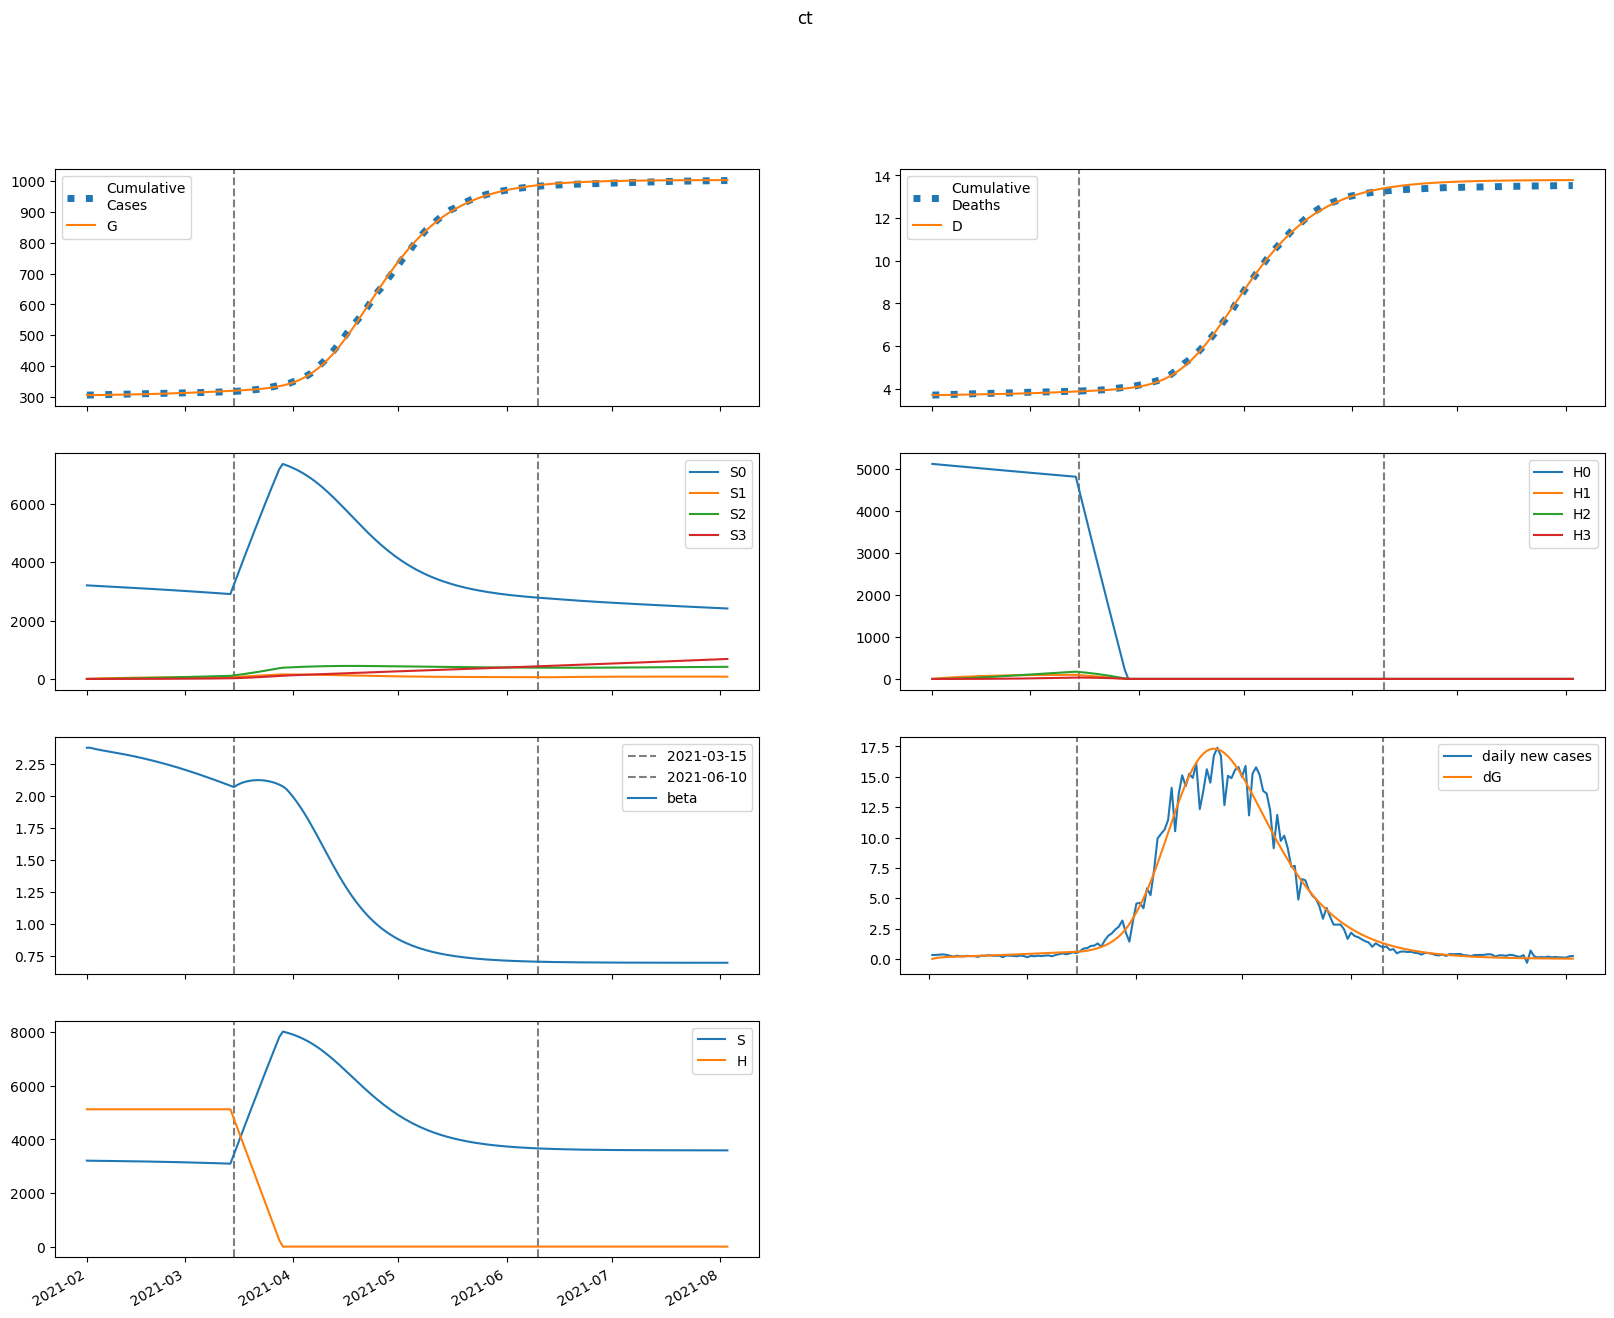

Data behind this chart, as committed beside it:
series, 2021-02-01, 2021-02-02, 2021-02-03, 2021-02-04, 2021-02-05, 2021-02-06, 2021-02-07, 2021-02-08, 2021-02-09, 2021-02-10, 2021-02-11, 2021-02-12, 2021-02-13, 2021-02-14, 2021-02-15, 2021-02-16, 2021-02-17, 2021-02-18, 2021-02-19, 2021-02-20, 2021-02-21, 2021-02-22, 2021-02-23
S, 3205901, 3203523, 3201627, 3199968, 3198411, 3196883, 3195343, 3193767, 3192142, 3190458, 3188712, 3186898, 3185015, 3183059, 3181029, 3178923, 3176738, 3174474, 3172128, 3169700, 3167188, 3164590, 3161906
E, 0.0, 2378, 3784, 4662, 5257, 5700, 6064, 6388, 6695, 6997, 7300, 7607, 7920, 8242, 8571, 8909, 9255, 9609, 9972, 10342, 10720, 11106, 11498
I, 1176, 885.4, 739, 671.6, 647.5, 647.5, 660.9, 682.1, 708, 736.8, 767.6, 800.1, 833.8, 868.8, 904.9, 942.1, 980.4, 1020, 1060, 1102, 1144, 1188, 1232
A, 6801, 5500, 4867, 4602, 4542, 4599, 4722, 4886, 5076, 5283, 5504, 5736, 5978, 6228, 6487, 6755, 7031, 7315, 7607, 7907, 8215, 8530, 8853
IH, 0.0, 55.47, 67.37, 65.96, 62.12, 59.22, 57.88, 57.89, 58.9, 60.58, 62.72, 65.16, 67.82, 70.64, 73.59, 76.65, 79.82, 83.09, 86.46, 89.92, 93.47, 97.11, 100.8
IN, 235, 438.3, 556, 628.7, 678, 715.9, 748.6, 779.6, 810.7, 842.7, 876.2, 911.3, 948.2, 986.8, 1027, 1069, 1113, 1159, 1206, 1255, 1306, 1358, 1412
D, 3701, 3701, 3703, 3706, 3709, 3711, 3714, 3716, 3718, 3721, 3723, 3726, 3728, 3731, 3734, 3737, 3740, 3743, 3747, 3750, 3754, 3758, 3762
R, 0.0, 1332, 2471, 3510, 4507, 5498, 6504, 7537, 8605, 9714, 10869, 12071, 13323, 14628, 15987, 17403, 18877, 20411, 22007, 23668, 25394, 27187, 29050
G, 305367, 305367, 305439, 305554, 305696, 305856, 306030, 306214, 306408, 306612, 306825, 307047, 307278, 307519, 307770, 308031, 308302, 308583, 308876, 309179, 309494, 309820, 310158
H, 5123725, 5123725, 5123725, 5123725, 5123725, 5123725, 5123725, 5123725, 5123725, 5123725, 5123725, 5123725, 5123725, 5123725, 5123725, 5123725, 5123725, 5123725, 5123725, 5123725, 5123725, 5123725, 5123725
S0, 3205901, 3198718, 3192029, 3185589, 3179263, 3172977, 3166690, 3160379, 3154031, 3147636, 3141191, 3134690, 3128133, 3121516, 3114837, 3108095, 3101289, 3094416, 3087475, 3080466, 3073387, 3066237, 3059015
E0, 0.0, 2378, 3781, 4655, 5245, 5682, 6039, 6356, 6655, 6947, 7240, 7537, 7840, 8150, 8468, 8793, 9126, 9467, 9815, 10171, 10534, 10904, 11281
I0, 1176, 885.4, 739, 671.5, 647.2, 646.9, 659.9, 680.6, 705.8, 733.9, 764, 795.5, 828.3, 862.2, 897.2, 933.1, 970.1, 1008, 1047, 1087, 1128, 1170, 1213
A0, 6801, 5500, 4867, 4602, 4541, 4595, 4716, 4877, 5063, 5266, 5481, 5707, 5942, 6185, 6437, 6696, 6962, 7237, 7519, 7808, 8105, 8408, 8719
IH0, 0.0, 55.47, 67.37, 65.96, 62.12, 59.2, 57.84, 57.83, 58.8, 60.44, 62.52, 64.89, 67.48, 70.22, 73.08, 76.05, 79.12, 82.28, 85.53, 88.87, 92.3, 95.81, 99.4
IN0, 235, 438.3, 556, 628.7, 678, 715.8, 748.4, 779.3, 810.1, 841.8, 874.8, 909.4, 945.6, 983.5, 1023, 1064, 1107, 1151, 1197, 1245, 1294, 1345, 1397
D0, 3701, 3701, 3703, 3706, 3709, 3711, 3714, 3716, 3718, 3721, 3723, 3726, 3728, 3731, 3734, 3737, 3740, 3743, 3747, 3750, 3754, 3757, 3761
R0, 0.0, 1332, 2471, 3510, 4507, 5498, 6503, 7534, 8601, 9708, 10858, 12055, 13302, 14599, 15949, 17355, 18816, 20337, 21917, 23559, 25264, 27034, 28871
G0, 305367, 305367, 305439, 305554, 305696, 305856, 306028, 306212, 306405, 306608, 306819, 307039, 307269, 307507, 307755, 308013, 308280, 308558, 308846, 309145, 309454, 309774, 310106
H0, 5123725, 5116040, 5108366, 5100703, 5093052, 5085412, 5077784, 5070168, 5062562, 5054969, 5047386, 5039815, 5032255, 5024707, 5017170, 5009644, 5002130, 4994626, 4987135, 4979654, 4972184, 4964726, 4957279
S1, 0.0, 4805, 9255, 13375, 17189, 20721, 23988, 27012, 29808, 32392, 34781, 36987, 39024, 40904, 42637, 44234, 45705, 47059, 48303, 49446, 50494, 51455, 52334
E1, 0.0, 0.0, 2.844, 7.055, 12.11, 17.82, 24.13, 31, 38.36, 46.19, 54.43, 63.03, 71.95, 81.15, 90.61, 100.3, 110.2, 120.2, 130.4, 140.8, 151.2, 161.8, 172.5
I1, 0.0, 0.0, 0.0, 0.08653, 0.2798, 0.579, 0.9781, 1.471, 2.05, 2.711, 3.447, 4.251, 5.118, 6.043, 7.019, 8.041, 9.106, 10.21, 11.34, 12.51, 13.7, 14.92, 16.15
A1, 0.0, 0.0, 0.0, 0.5005, 1.646, 3.461, 5.935, 9.047, 12.77, 17.08, 21.94, 27.32, 33.19, 39.5, 46.23, 53.33, 60.78, 68.54, 76.58, 84.88, 93.41, 102.2, 111.1
IH1, 0.0, 0.0, 0.0, 0.0, 0.004082, 0.01508, 0.03427, 0.06196, 0.09797, 0.1419, 0.1934, 0.2518, 0.3168, 0.3877, 0.464, 0.5453, 0.631, 0.7208, 0.8142, 0.9109, 1.01, 1.113, 1.217
IN1, 0.0, 0.0, 0.0, 0.0, 0.01729, 0.07087, 0.177, 0.3486, 0.5955, 0.9248, 1.342, 1.849, 2.449, 3.142, 3.925, 4.798, 5.757, 6.8, 7.922, 9.119, 10.39, 11.72, 13.12
D1, 0.0, 0.0, 0.0, 0.0, 0.0, 0.0001659, 0.0007788, 0.002172, 0.00469, 0.008672, 0.01444, 0.0223, 0.03254, 0.04541, 0.06117, 0.08002, 0.1022, 0.1278, 0.1571, 0.1902, 0.2272, 0.2683, 0.3135
R1, 0.0, 0.0, 0.0, 0.0, 0.09569, 0.4148, 1.094, 2.27, 4.077, 6.648, 10.11, 14.58, 20.18, 27.01, 35.18, 44.78, 55.9, 68.61, 82.99, 99.11, 117, 136.8, 158.5
G1, 0.0, 0.0, 0.0, 0.08653, 0.3012, 0.6695, 1.212, 1.946, 2.889, 4.056, 5.461, 7.117, 9.034, 11.22, 13.69, 16.45, 19.5, 22.85, 26.51, 30.47, 34.76, 39.36, 44.28
H1, 0.0, 7686, 14811, 21415, 27537, 33209, 38465, 43335, 47844, 52021, 55888, 59467, 62779, 65843, 68677, 71297, 73719, 75957, 78023, 79931, 81691, 83314, 84810
S2, 0.0, 0.0, 343, 999.6, 1942, 3146, 4588, 6245, 8098, 10128, 12318, 14652, 17115, 19693, 22374, 25146, 27998, 30920, 33903, 36938, 40017, 43133, 46279
E2, 0.0, 0.0, 0.0, 0.06224, 0.2196, 0.4992, 0.927, 1.528, 2.327, 3.344, 4.598, 6.108, 7.887, 9.951, 12.31, 14.98, 17.97, 21.29, 24.95, 28.95, 33.31, 38.03, 43.11
I2, 0.0, 0.0, 0.0, 0.0, 0.001893, 0.008107, 0.02129, 0.04423, 0.0798, 0.1309, 0.2003, 0.2907, 0.4047, 0.5447, 0.7128, 0.9113, 1.142, 1.407, 1.707, 2.044, 2.42, 2.836, 3.292
A2, 0.0, 0.0, 0.0, 0.0, 0.01095, 0.0475, 0.1262, 0.2652, 0.4834, 0.8004, 1.236, 1.808, 2.537, 3.44, 4.533, 5.833, 7.353, 9.109, 11.11, 13.38, 15.91, 18.73, 21.84
IH2, 0.0, 0.0, 0.0, 0.0, 0.0, 8.931064804893739e-05, 0.0004236, 0.0012, 0.00264, 0.004983, 0.008474, 0.01336, 0.01988, 0.02826, 0.03874, 0.05151, 0.06676, 0.08469, 0.1054, 0.1292, 0.1561, 0.1862, 0.2197
IN2, 0.0, 0.0, 0.0, 0.0, 0.0, 0.0003784, 0.001947, 0.005939, 0.01398, 0.02804, 0.05041, 0.08363, 0.1304, 0.1937, 0.2764, 0.3815, 0.5122, 0.6712, 0.8617, 1.087, 1.348, 1.65, 1.994
D2, 0.0, 0.0, 0.0, 0.0, 0.0, 0.0, 3.6297527991406836e-06, 2.0847192570659826e-05, 6.961003470913122e-05, 0.0001769, 0.0003794, 0.0007238, 0.001267, 0.002075, 0.003223, 0.004798, 0.006891, 0.009604, 0.01305, 0.01733, 0.02258, 0.02892, 0.03649
R2, 0.0, 0.0, 0.0, 0.0, 0.0, 0.002094, 0.01127, 0.03588, 0.08799, 0.1836, 0.3429, 0.5902, 0.9539, 1.467, 2.164, 3.088, 4.28, 5.789, 7.663, 9.957, 12.73, 16.03, 19.93
G2, 0.0, 0.0, 0.0, 0.0, 0.001893, 0.008575, 0.02376, 0.05196, 0.09846, 0.1692, 0.271, 0.4108, 0.5966, 0.8366, 1.139, 1.514, 1.97, 2.516, 3.164, 3.923, 4.804, 5.817, 6.974
H2, 0.0, 0.0, 549, 1600, 3111, 5041, 7353, 10013, 12989, 16252, 19774, 23531, 27498, 31655, 35981, 40458, 45069, 49799, 54631, 59554, 64554, 69621, 74743
S3, 0.0, 0.0, 0.0, 4.083, 15.98, 39.1, 76.54, 131.1, 205.5, 301.8, 422.3, 568.9, 743.2, 946.8, 1181, 1447, 1746, 2079, 2447, 2850, 3289, 3765, 4278
E3, 0.0, 0.0, 0.0, 0.0, 0.0003973, 0.001843, 0.005232, 0.01171, 0.02266, 0.03969, 0.06461, 0.09944, 0.1464, 0.2078, 0.2862, 0.3843, 0.505, 0.6513, 0.8263, 1.033, 1.276, 1.557, 1.881
I3, 0.0, 0.0, 0.0, 0.0, 0.0, 1.2087437365943163e-05, 6.515752313140953e-05, 0.0002082, 0.000513, 0.001076, 0.002017, 0.003485, 0.005649, 0.008706, 0.01288, 0.0184, 0.02555, 0.0346, 0.04587, 0.05967, 0.07636, 0.09631, 0.1199
A3, 0.0, 0.0, 0.0, 0.0, 0.0, 6.990789641666604e-05, 0.0003807, 0.001229, 0.003054, 0.006457, 0.0122, 0.02124, 0.03467, 0.0538, 0.08007, 0.1151, 0.1607, 0.2188, 0.2916, 0.3812, 0.4901, 0.6208, 0.776
IH3, 0.0, 0.0, 0.0, 0.0, 0.0, 0.0, 5.701811463145167e-07, 3.336755222124489e-06, 1.1362807862742788e-05, 2.944506379216624e-05, 6.432984135372023e-05, 0.0001249, 0.000222, 0.0003689, 0.000581, 0.0008756, 0.001272, 0.001792, 0.002459, 0.003299, 0.004337, 0.005604, 0.00713
IN3, 0.0, 0.0, 0.0, 0.0, 0.0, 0.0, 2.415721215739437e-06, 1.511155390672724e-05, 5.468743208250588e-05, 0.0001498, 0.0003446, 0.0007012, 0.001303, 0.002256, 0.003691, 0.005766, 0.008666, 0.0126, 0.01782, 0.02458, 0.03318, 0.04397, 0.05728
D3, 0.0, 0.0, 0.0, 0.0, 0.0, 0.0, 0.0, 2.3173234738128012e-08, 1.587852459836086e-07, 6.20591139758882e-07, 1.817293941220225e-06, 4.431779748041333e-06, 9.505948838759325e-06, 1.8528372911957705e-05, 3.3522643022349595e-05, 5.713493937869817e-05, 9.271991556303568e-05, 0.0001444, 0.0002173, 0.0003172, 0.0004513, 0.0006276, 0.0008553
R3, 0.0, 0.0, 0.0, 0.0, 0.0, 0.0, 1.3366865163517515e-05, 8.677725610795471e-05, 0.0003254, 0.0009223, 0.002192, 0.004604, 0.008822, 0.01574, 0.02651, 0.04261, 0.06583, 0.09837, 0.1428, 0.2022, 0.28, 0.3804, 0.5078
G3, 0.0, 0.0, 0.0, 0.0, 0.0, 1.2087437365943163e-05, 6.814342549346348e-05, 0.0002273, 0.0005835, 0.001273, 0.00248, 0.004446, 0.007471, 0.01192, 0.01824, 0.02695, 0.03864, 0.05401, 0.07382, 0.09895, 0.1304, 0.1692, 0.2166
H3, 0.0, 0.0, 0.0, 6.535, 25.59, 62.62, 122.6, 210.2, 329.4, 484, 677.5, 912.9, 1193, 1520, 1897, 2326, 2807, 3344, 3937, 4587, 5296, 6064, 6893
beta, 2.376, 2.376, 2.368, 2.362, 2.357, 2.352, 2.347, 2.343, 2.338, 2.333, 2.328, 2.322, 2.317, 2.311, 2.306, 2.299, 2.293, 2.287, 2.28, 2.273, 2.266, 2.259, 2.252
